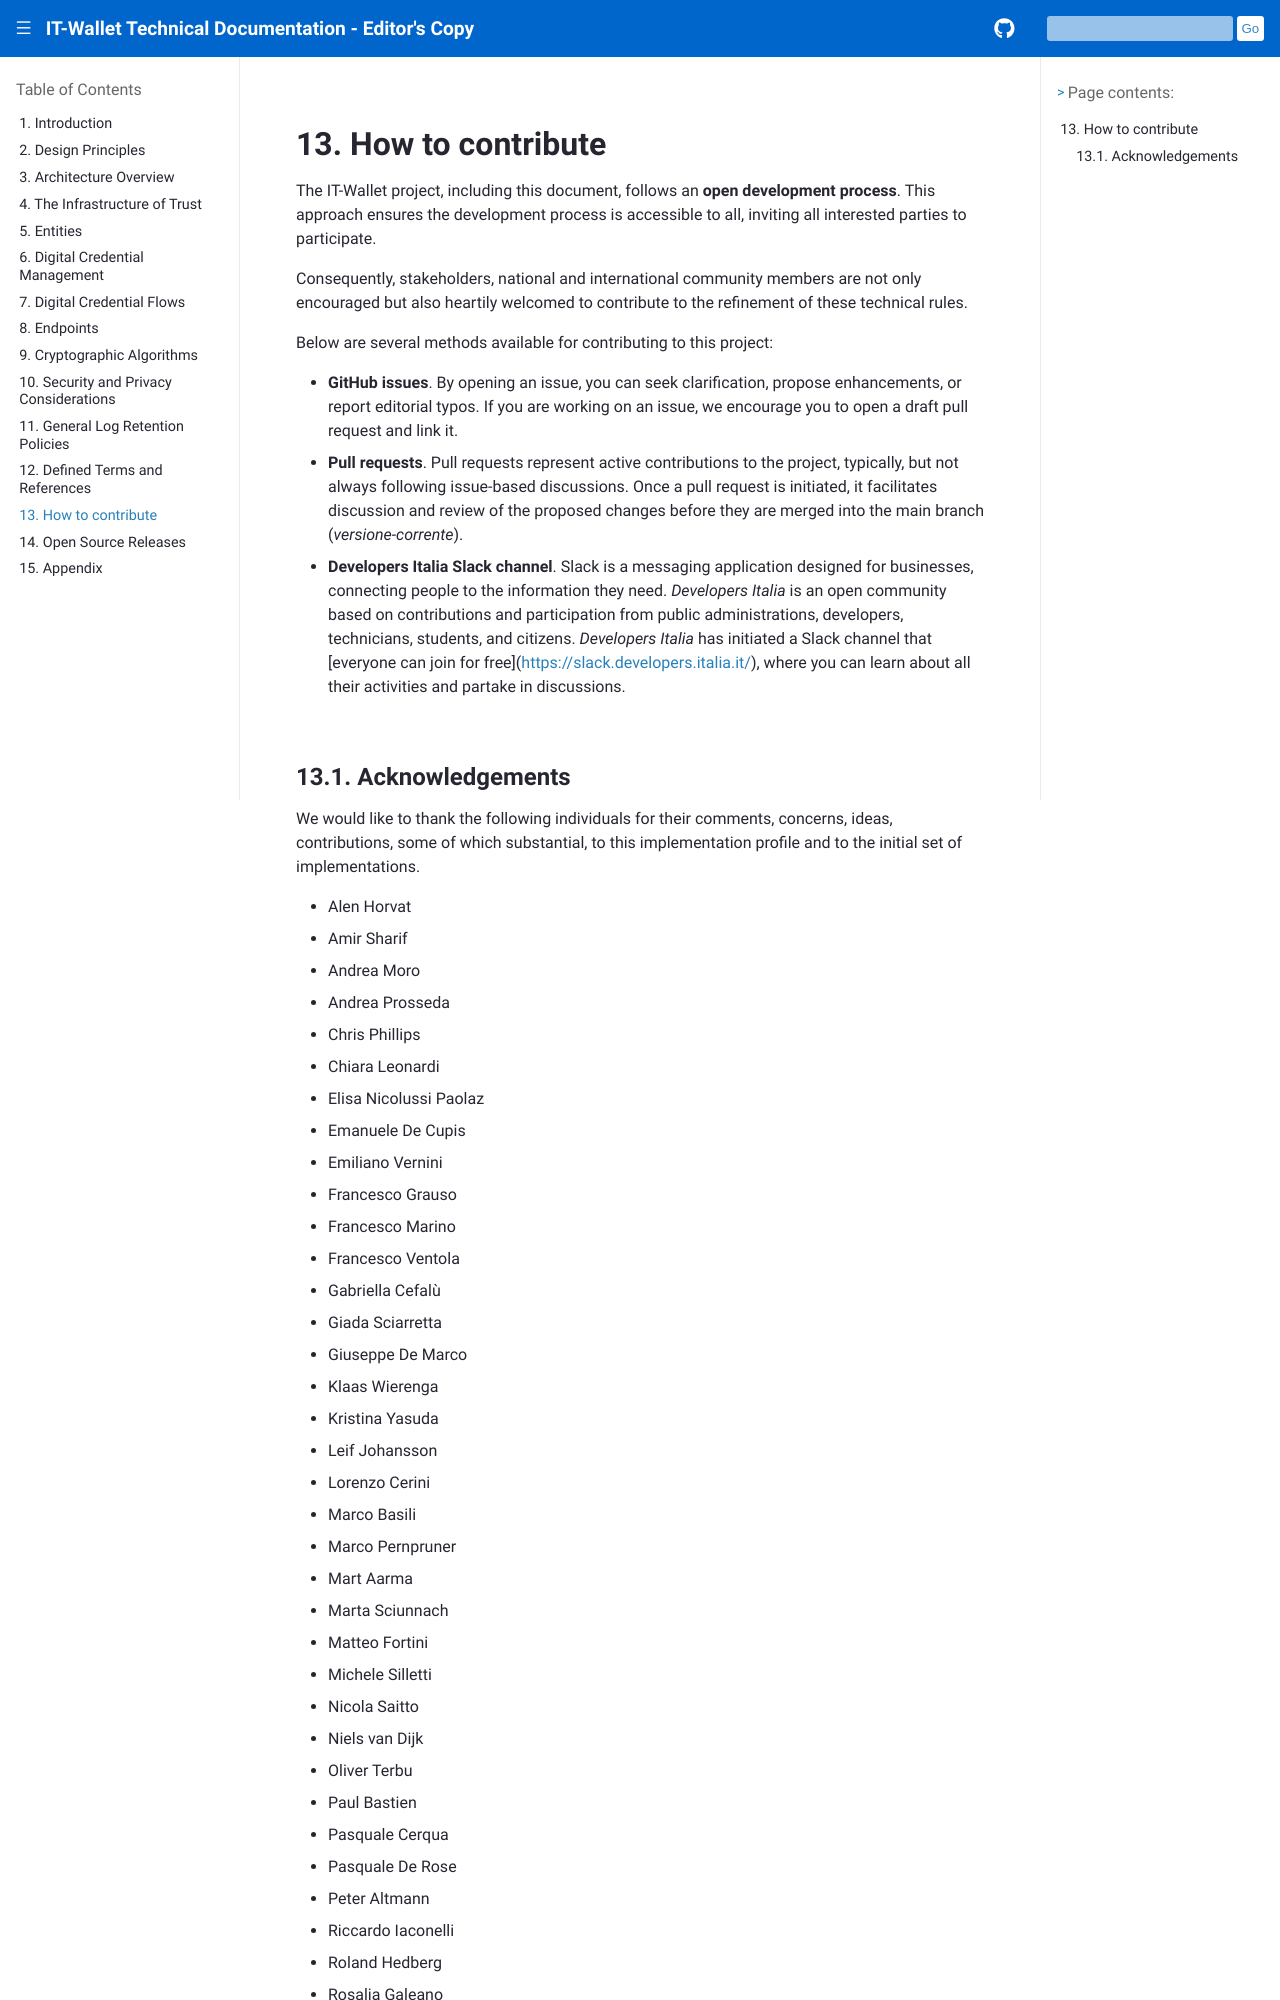

repository: xl4kj/doc-ci-cd-workflow-playground · page: versione-corrente/en/contribute.html · generator: sphinx

.. include:: ../common/common_definitions.rst


How to contribute
=================

The IT-Wallet project, including this document, follows an **open development process**. This approach ensures the development process is accessible to all, inviting all interested parties to participate.

Consequently, stakeholders, national and international community members are not only encouraged but also heartily welcomed to contribute to the refinement of these technical rules.

Below are several methods available for contributing to this project:

- **GitHub issues**. By opening an issue, you can seek clarification, propose enhancements, or report editorial typos. If you are working on an issue, we encourage you to open a draft pull request and link it.
- **Pull requests**. Pull requests represent active contributions to the project, typically, but not always following issue-based discussions. Once a pull request is initiated, it facilitates discussion and review of the proposed changes before they are merged into the main branch (`versione-corrente`).
- **Developers Italia Slack channel**. Slack is a messaging application designed for businesses, connecting people to the information they need. *Developers Italia* is an open community based on contributions and participation from public administrations, developers, technicians, students, and citizens. *Developers Italia* has initiated a Slack channel that [everyone can join for free](https://slack.developers.italia.it/), where you can learn about all their activities and partake in discussions.
